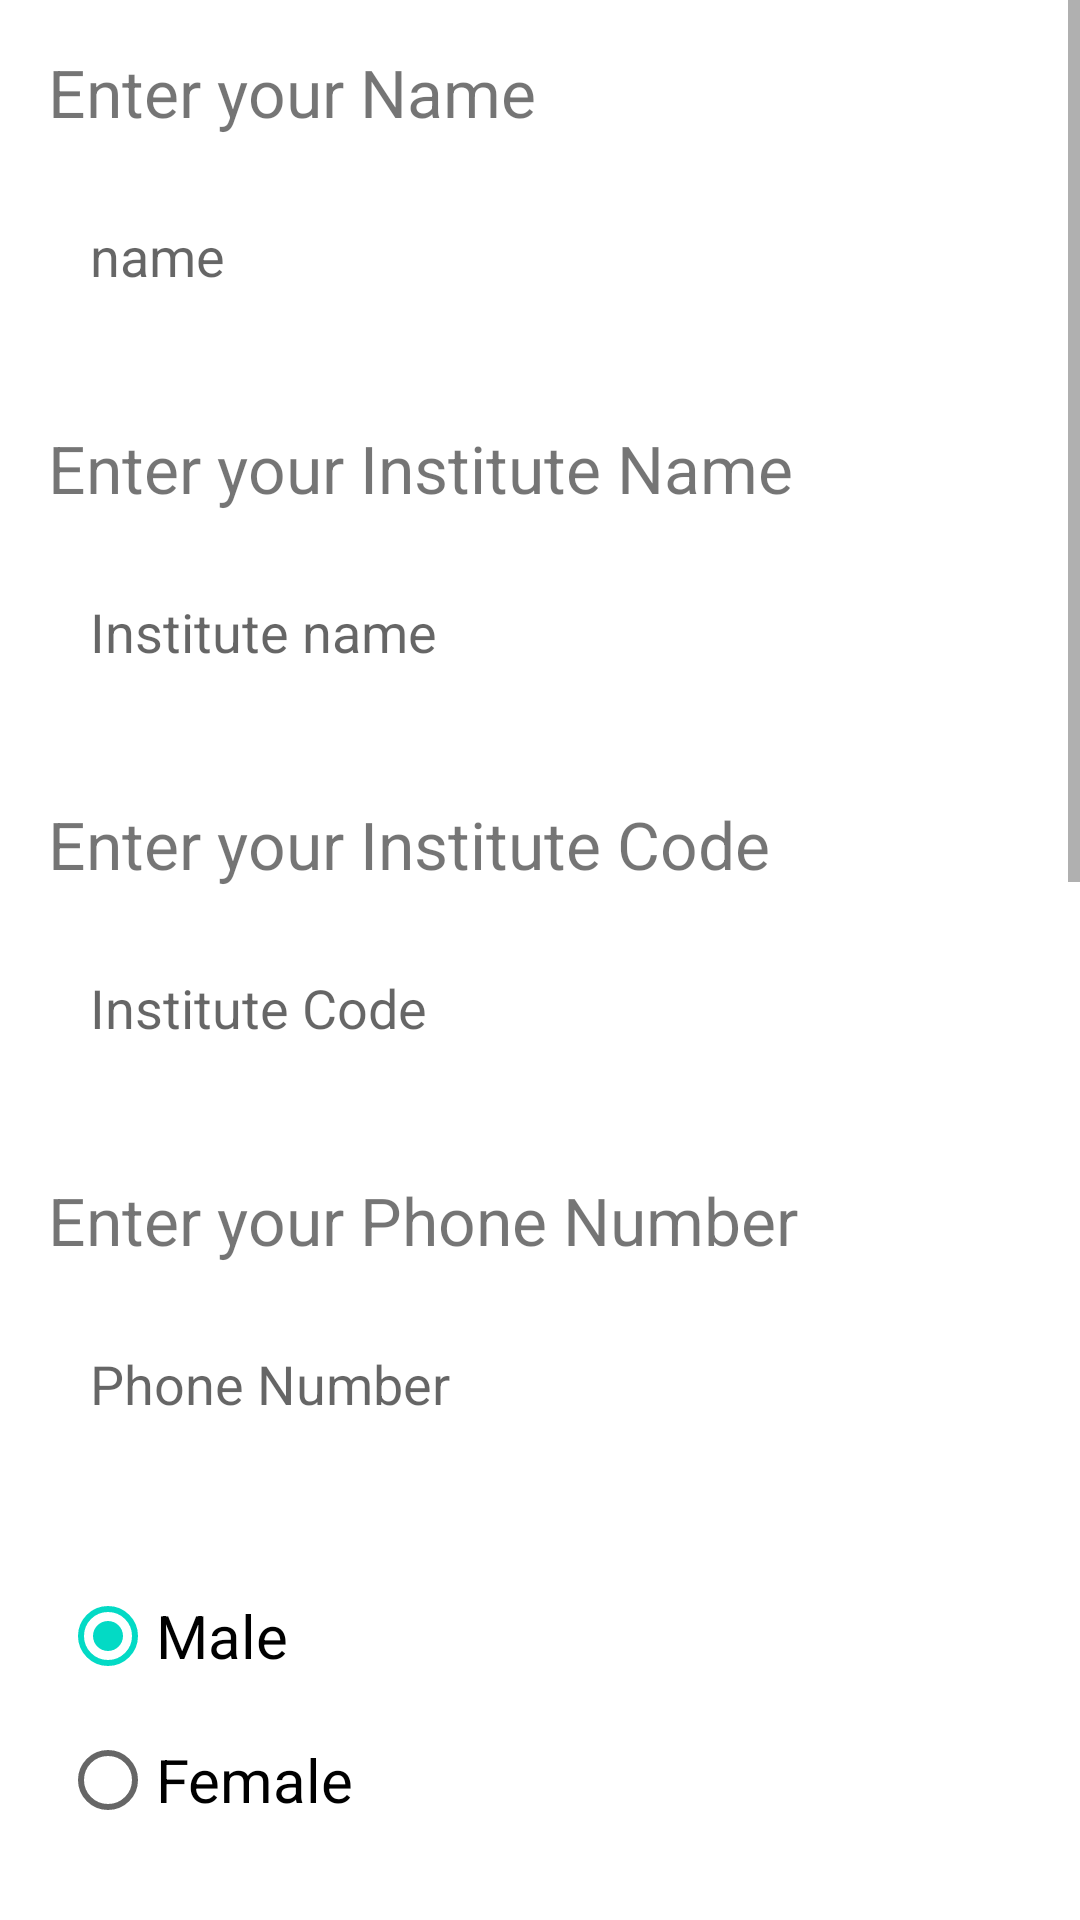

Android layout source for this screen:
<!-- AndroidManifest.xml: application theme Theme.EventInsti -->
<!-- res/layout/activity_signup_student.xml -->
<?xml version="1.0" encoding="utf-8"?>
<ScrollView xmlns:android="http://schemas.android.com/apk/res/android"
    xmlns:app="http://schemas.android.com/apk/res-auto"
    xmlns:tools="http://schemas.android.com/tools"
    android:layout_width="match_parent"
    android:layout_height="match_parent"
    android:orientation="vertical"
    tools:context=".SignupStudent">

    <LinearLayout
        android:layout_width="match_parent"
        android:layout_height="match_parent"
        android:orientation="vertical">

        <TextView
            android:layout_width="match_parent"
            android:layout_height="wrap_content"
            android:layout_marginStart="16dp"
            android:layout_marginTop="16dp"
            android:text="Enter your Name"
            android:textSize="22dp" />

        <EditText
            android:id="@+id/nameS"
            android:layout_width="match_parent"
            android:layout_height="60dp"
            android:layout_margin="10dp"
            android:background="@drawable/lavender_border"
            android:hint="name"
            android:paddingStart="20dp" />

        <TextView
            android:layout_width="match_parent"
            android:layout_height="wrap_content"
            android:layout_marginStart="16dp"
            android:layout_marginTop="16dp"
            android:text="Enter your Institute Name"
            android:textSize="22dp" />

        <EditText
            android:id="@+id/inameS"
            android:layout_width="match_parent"
            android:layout_height="60dp"
            android:layout_margin="10dp"
            android:background="@drawable/lavender_border"
            android:hint="Institute name"
            android:paddingStart="20dp" />

        <TextView
            android:layout_width="match_parent"
            android:layout_height="wrap_content"
            android:layout_marginStart="16dp"
            android:layout_marginTop="16dp"
            android:text="Enter your Institute Code"
            android:textSize="22dp" />

        <EditText
            android:id="@+id/icodeS"
            android:layout_width="match_parent"
            android:layout_height="60dp"
            android:layout_margin="10dp"
            android:background="@drawable/lavender_border"
            android:hint="Institute Code"
            android:paddingStart="20dp" />

        <TextView
            android:layout_width="match_parent"
            android:layout_height="wrap_content"
            android:layout_marginStart="16dp"
            android:layout_marginTop="16dp"
            android:text="Enter your Phone Number"
            android:textSize="22dp" />

        <EditText
            android:id="@+id/phoneS"
            android:layout_width="match_parent"
            android:layout_height="60dp"
            android:layout_margin="10dp"
            android:background="@drawable/lavender_border"
            android:hint="Phone Number"
            android:paddingStart="20dp" />

        <RadioGroup
            android:id="@+id/genderRadio"
            android:layout_margin="20dp"
            android:layout_width="match_parent"
            android:layout_height="wrap_content">

            <RadioButton
                android:id="@+id/radioMale"
                android:layout_width="wrap_content"
                android:layout_height="wrap_content"
                android:text="Male"
                android:checked="true"
                android:textSize="20sp"
                tools:ignore="TouchTargetSizeCheck" />

            <RadioButton
                android:id="@+id/radioFemale"
                android:layout_width="wrap_content"
                android:layout_height="wrap_content"
                android:text="Female"
                android:textSize="20sp" />
        </RadioGroup>

        <TextView
            android:layout_width="match_parent"
            android:layout_height="wrap_content"
            android:layout_marginStart="16dp"
            android:layout_marginTop="16dp"
            android:text="Select your Field of study"
            android:textSize="22dp" />

        <Spinner
            android:id="@+id/classSpinner"
            android:layout_width="match_parent"
            android:layout_height="wrap_content"
            android:layout_margin="20dp"
            android:background="@android:drawable/btn_dropdown"
            android:spinnerMode="dropdown" />
        <TextView
            android:id="@+id/classTextview"
            android:layout_width="match_parent"
            android:layout_height="wrap_content"
            android:layout_marginStart="16dp"
            android:layout_marginTop="16dp"
            android:text="Select your standard"
            android:textSize="22dp" />
        <RadioGroup
            android:id="@+id/classRadio"
            android:layout_margin="20dp"
            android:layout_width="match_parent"
            android:layout_height="wrap_content">

            <RadioButton
                android:id="@+id/radio11"
                android:layout_width="wrap_content"
                android:layout_height="wrap_content"
                android:text="11th"
                android:checked="true"
                android:textSize="20sp"
                tools:ignore="TouchTargetSizeCheck" />

            <RadioButton
                android:id="@+id/radio12"
                android:layout_width="wrap_content"
                android:layout_height="wrap_content"
                android:text="12th"
                android:textSize="20sp" />
        </RadioGroup>
        <TextView
            android:id="@+id/branchTextview"
            android:layout_width="match_parent"
            android:layout_height="wrap_content"
            android:layout_marginStart="16dp"
            android:layout_marginTop="16dp"
            android:text="Select your Branch"
            android:textSize="22dp" />
        <Spinner
            android:id="@+id/branchSpinner"
            android:layout_width="match_parent"
            android:layout_height="wrap_content"
            android:layout_margin="20dp"
            android:background="@android:drawable/btn_dropdown"
            android:spinnerMode="dropdown" />
        <TextView
            android:id="@+id/yearTextview"
            android:layout_width="match_parent"
            android:layout_height="wrap_content"
            android:layout_marginStart="16dp"
            android:layout_marginTop="16dp"
            android:text="Select your Year"
            android:textSize="22dp" />
        <Spinner
            android:id="@+id/yearSpinner"

            android:layout_width="match_parent"
            android:layout_height="wrap_content"
            android:layout_margin="20dp"
            android:background="@android:drawable/btn_dropdown"
            android:spinnerMode="dropdown" />

        <TextView
            android:id="@+id/gradTextview"
            android:layout_width="match_parent"
            android:layout_height="wrap_content"
            android:layout_marginStart="16dp"
            android:layout_marginTop="16dp"
            android:text="Select your Degree type"
            android:textSize="22dp" />
        <Spinner
            android:id="@+id/gradSpinner"
            android:layout_width="match_parent"
            android:layout_height="wrap_content"
            android:layout_margin="20dp"
            android:background="@android:drawable/btn_dropdown"
            android:spinnerMode="dropdown" />
        <Button
            android:id="@+id/signupStudSubmit"
            android:text="Submit"
            android:layout_marginBottom="20dp"
            android:layout_marginStart="20dp"
            android:layout_marginEnd="20dp"
            android:layout_width="match_parent"
            android:layout_height="wrap_content"
            android:background="@drawable/lavender_border"
            />




    </LinearLayout>
</ScrollView>
<!-- resources referenced by this layout -->
<resources>
  <style name="Theme.EventInsti" parent="Theme.MaterialComponents.DayNight.NoActionBar">
          
          <item name="colorPrimary">@color/lavender</item>
          <item name="colorPrimaryVariant">@color/lavender</item>
          <item name="colorOnPrimary">@color/white</item>
          
          <item name="colorSecondary">@color/teal_200</item>
          <item name="colorSecondaryVariant">@color/teal_700</item>
          <item name="colorOnSecondary">@color/black</item>
          
          <item name="android:statusBarColor">?attr/colorPrimaryVariant</item>
  
          
          <item name="buttonStyle">@null</item>
  
          
      </style>
  <color name="lavender">#8692f7</color>
  <color name="white">#FFFFFFFF</color>
  <color name="teal_200">#FF03DAC5</color>
  <color name="teal_700">#FF018786</color>
  <color name="black">#FF000000</color>
</resources>
